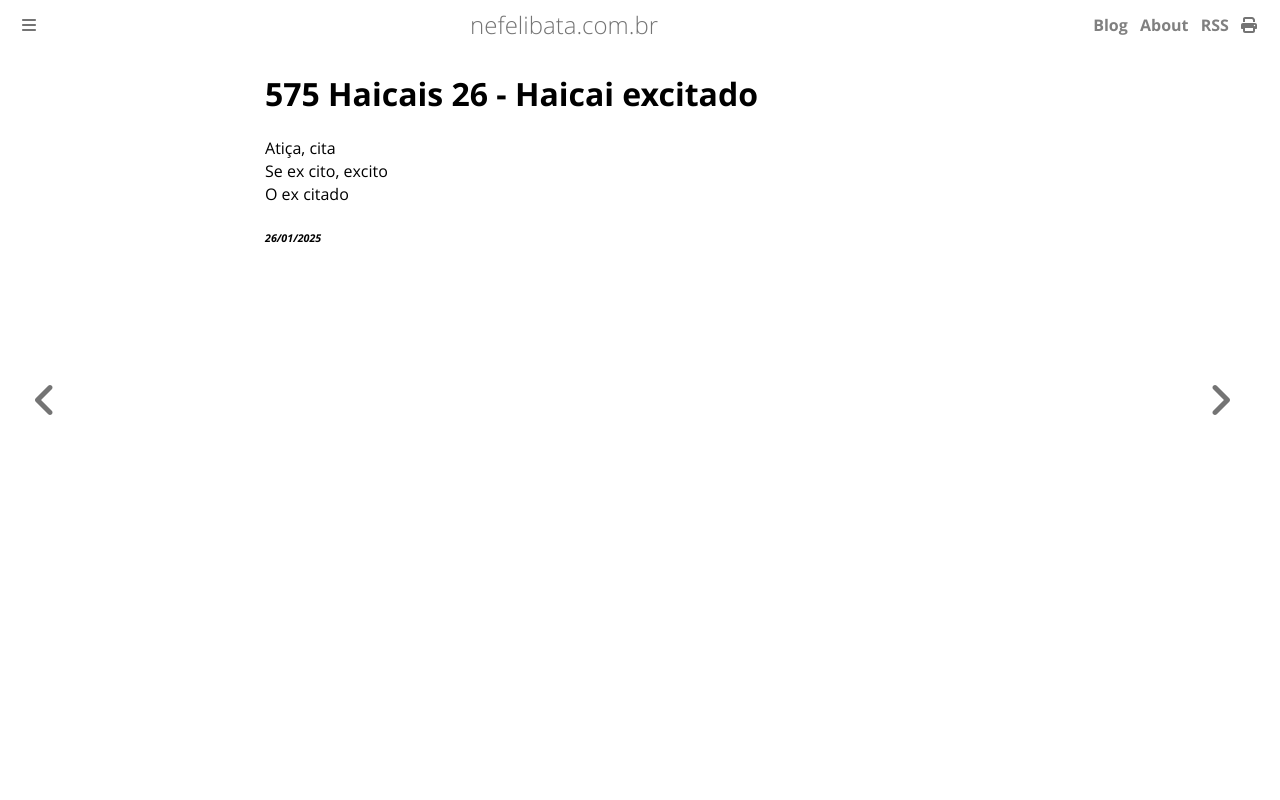

repository: ameopoema/nefelibata · page: 2025-01-26-Haicai_excitado.html · generator: mdbook

# 575 Haicais 26 - Haicai excitado  
Atiça, cita  
Se ex cito, excito  
O ex citado  


###### *26/01/2025*  
&nbsp;<br>
&nbsp;<br>
&nbsp;<br>
&nbsp;<br>
&nbsp;<br>
